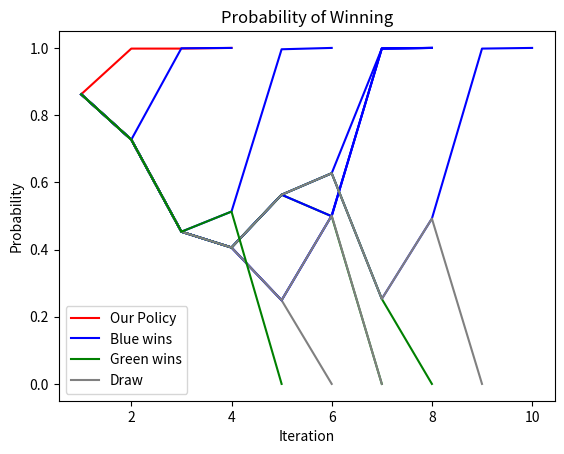

Source code (Python): (Note: this script raises an exception after producing the figure.)
import matplotlib.pyplot as plt
import numpy as np

prob1 = np.array([0.862, 0.727, 0.453, 0.406, 0.563, 0.627, 0.253, 0.492, 0.998, 1.000])
prob2 = np.array([0.862, 0.727, 0.453, 0.406, 0.249, 0.501, 0.998, 1.000])
prob3 = np.array([0.862, 0.727, 0.453, 0.406, 0.563, 0.499, 0.999, 1.000])
prob4 = np.array([0.862, 0.727, 0.453, 0.406, 0.563, 0.627, 0.998, 1.000])
prob5 = np.array([0.862, 0.727, 0.453, 0.513, 0.996, 1.000])
prob6 = np.array([0.862, 0.727, 0.453, 0.406, 0.249, 0.501, 0.998, 1.000])
prob7 = np.array([0.862, 0.727, 0.999, 1.000])
prob8 = np.array([0.862, 0.998, 0.998,1.000])

prob9 = np.array([0.862, 0.727, 0.453, 0.406, 0.249, 0.000])
prob10 = np.array([0.862, 0.727, 0.453, 0.406, 0.249, 0.501, 0.000])
prob11 = np.array([0.862, 0.727, 0.453, 0.406, 0.563, 0.499, 0.000])
prob12 = np.array([0.862, 0.727, 0.453, 0.406, 0.563, 0.627, 0.253, 0.000])
prob13 = np.array([0.862, 0.727, 0.453, 0.406, 0.563, 0.627, 0.253, 0.492, 0.000])
prob14 = np.array([0.862, 0.727, 0.453, 0.513, 0.000])

index1 = np.arange(1, 11)
index7 = np.arange(1, 10)
index2 = np.arange(1, 9)
index3 = np.arange(1, 8)
index4 = np.arange(1, 7)
index5 = np.arange(1, 6)
index6 = np.arange(1, 5)


# 画出折线图
plt.plot(index6, prob8, color='red', linestyle='-')
plt.plot(index1, prob1, color='blue', linestyle='-')
plt.plot(index3, prob11, color='green', linestyle='-')
plt.plot(index4, prob9, color='gray', linestyle='-')
plt.plot(index2, prob2, color='blue', linestyle='-')
plt.plot(index2, prob3, color='blue', linestyle='-')
plt.plot(index2, prob4, color='blue', linestyle='-')
plt.plot(index4, prob5, color='blue', linestyle='-')
plt.plot(index2, prob6, color='blue', linestyle='-')
plt.plot(index6, prob7, color='blue', linestyle='-')
plt.plot(index3, prob10, color='gray', linestyle='-')
plt.plot(index2, prob12, color='green', linestyle='-')
plt.plot(index7, prob13, color='gray', linestyle='-')
plt.plot(index5, prob14, color='green', linestyle='-')

# 添加图例，蓝色为蓝方胜率，绿色为绿方胜率, 灰色为平局，红色为我方胜率
plt.legend(['Our Policy', 'Blue wins','Green wins', 'Draw',], loc='lower left')

plt.xlabel('Iteration')
plt.ylabel('Probability')
plt.title('Probability of Winning')
plt.savefig("images/Covergence.png")
plt.show()
